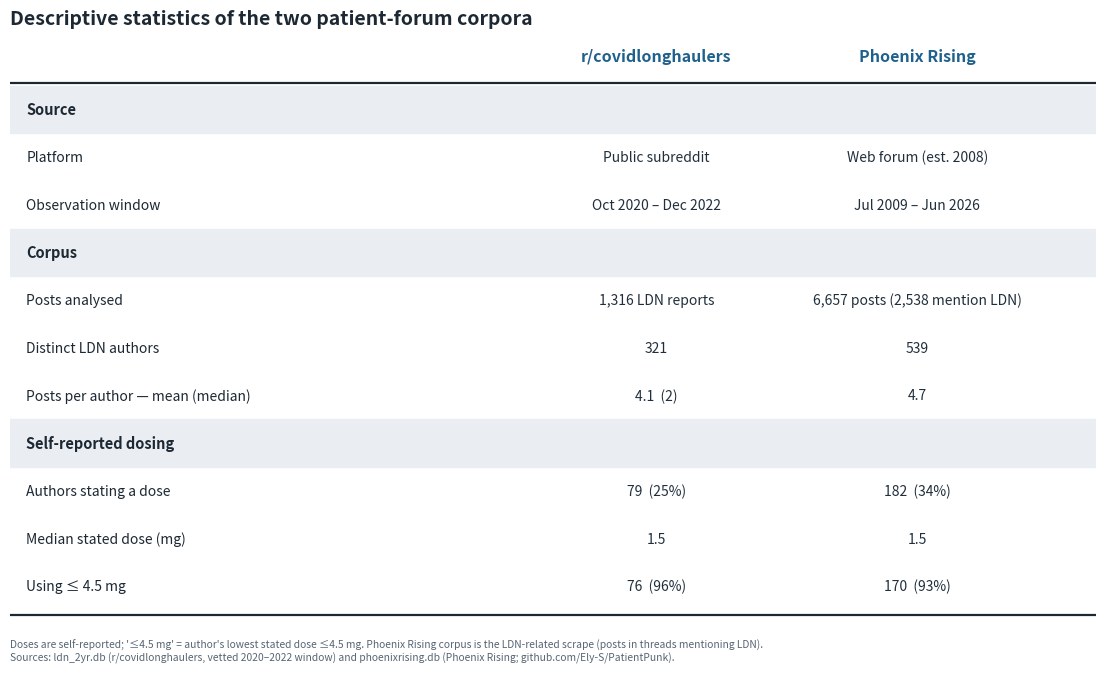

The matplotlib source for this figure:
# -*- coding: utf-8 -*-
"""Descriptive-statistics table (Table 1) for the two patient-forum LDN corpora.
Numbers verified by descstats.py against ldn_2yr.db and phoenixrising.db."""
import matplotlib
matplotlib.use("Agg")
import matplotlib.pyplot as plt
from matplotlib.patches import Rectangle
import os

OUT = r"C:\Users\scgee\OneDrive\Documents\Projects\PatientPunk\FDA_analysis\figures"
os.makedirs(OUT, exist_ok=True)

# (kind, label, reddit, phoenix)   kind: 'sec' header band, 'row' data
ROWS = [
    ("sec", "Source", "", ""),
    ("row", "Platform", "Public subreddit", "Web forum (est. 2008)"),
    ("row", "Observation window", "Oct 2020 – Dec 2022", "Jul 2009 – Jun 2026"),
    ("sec", "Corpus", "", ""),
    ("row", "Posts analysed", "1,316 LDN reports", "6,657 posts (2,538 mention LDN)"),
    ("row", "Distinct LDN authors", "321", "539"),
    ("row", "Posts per author — mean (median)", "4.1  (2)", "4.7"),
    ("sec", "Self-reported dosing", "", ""),
    ("row", "Authors stating a dose", "79  (25%)", "182  (34%)"),
    ("row", "Median stated dose (mg)", "1.5", "1.5"),
    ("row", "Using ≤ 4.5 mg", "76  (96%)", "170  (93%)"),
]

DARK, BLUE, GREY = "#1c2833", "#1f618d", "#566573"
xL, xR1, xR2 = 0.015, 0.595, 0.835     # label, reddit col center, phoenix col center
n = len(ROWS) + 1                       # +1 header
row_h = 1.0 / (n + 1.2)
fig, ax = plt.subplots(figsize=(11.2, 0.46 * n + 1.4))
ax.set_xlim(0, 1); ax.set_ylim(0, 1); ax.axis("off")

def y_of(i): return 1.0 - (i + 1.1) * row_h

# title
ax.text(0.0, 1.0, "Descriptive statistics of the two patient-forum corpora",
        fontsize=14, fontweight="bold", color=DARK, va="top")

# column headers
yh = y_of(0)
ax.text(xL, yh, "", fontsize=11)
ax.text(xR1, yh, "r/covidlonghaulers", ha="center", fontsize=11.5, fontweight="bold", color=BLUE)
ax.text(xR2, yh, "Phoenix Rising", ha="center", fontsize=11.5, fontweight="bold", color=BLUE)
ax.plot([0, 1], [yh - 0.45*row_h, yh - 0.45*row_h], color=DARK, lw=1.6)

for i, (kind, label, rd, ph) in enumerate(ROWS, start=1):
    y = y_of(i)
    if kind == "sec":
        ax.add_patch(Rectangle((0, y - 0.5*row_h), 1, row_h, color="#eaeef2", zorder=0))
        ax.text(xL, y, label, fontsize=10.5, fontweight="bold", color=DARK, va="center")
    else:
        ax.text(xL, y, label, fontsize=10, color=DARK, va="center")
        ax.text(xR1, y, rd, ha="center", fontsize=10, color="#212f3c", va="center")
        ax.text(xR2, y, ph, ha="center", fontsize=10, color="#212f3c", va="center")

# bottom rule
yb = y_of(len(ROWS)) - 0.6*row_h
ax.plot([0, 1], [yb, yb], color=DARK, lw=1.6)
ax.text(0.0, yb - 0.5*row_h,
        "Doses are self-reported; '≤4.5 mg' = author's lowest stated dose ≤4.5 mg. Phoenix Rising corpus is the LDN-related scrape (posts in threads mentioning LDN).\n"
        "Sources: ldn_2yr.db (r/covidlonghaulers, vetted 2020–2022 window) and phoenixrising.db (Phoenix Rising; github.com/Ely-S/PatientPunk).",
        fontsize=7.4, color=GREY, va="top", style="italic")

plt.subplots_adjust(left=0.015, right=0.985, top=0.93, bottom=0.02)
fig.savefig(os.path.join(OUT, "paper_descriptive_stats.png"), dpi=200, bbox_inches="tight")
fig.savefig(os.path.join(OUT, "paper_descriptive_stats.svg"), bbox_inches="tight")
print("saved paper_descriptive_stats")
